Run: headless pygame with SDL's dummy video driver; simulated clock (each Clock.tick advances the game by its frame time, no real sleeping); random seed 0; keys injected as events and as key.get_pressed() state; no mouse input.
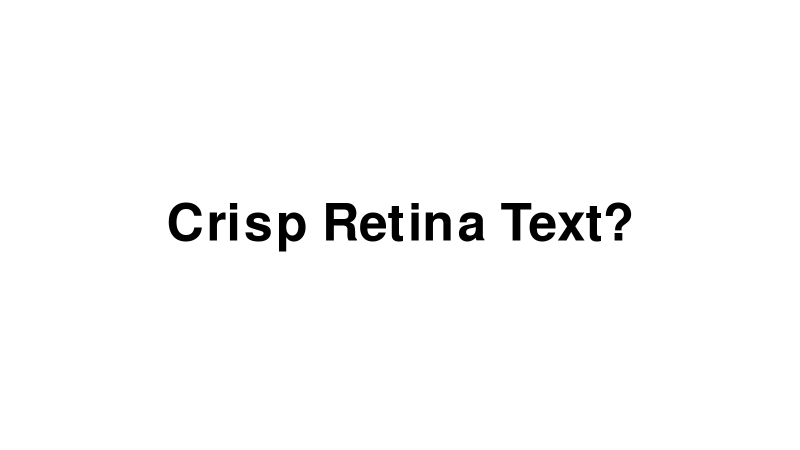
Frame 1 of 4 · flips 1–60 · no input
Frame 2 of 4 · flips 61–180 · tapped SPACE, RETURN · held RIGHT (→), D · screen unchanged from frame 1, image omitted
Frame 3 of 4 · flips 181–300 · held DOWN (↓), S · screen unchanged from frame 2, image omitted
Frame 4 of 4 · flips 301–420 · held LEFT (←), A, UP (↑), W · screen unchanged from frame 3, image omitted

The pygame program that drew these frames:

import pygame
import sys

# Initialize Pygame
pygame.init()

# Set up font
font_size = 150
font = pygame.font.SysFont("Arial", font_size)

# Virtual resolution (higher internal resolution for Retina displays)
virtual_width, virtual_height = 1600, 900
window_width, window_height = virtual_width // 2, virtual_height // 2

# Create a scaled window
screen = pygame.display.set_mode((window_width, window_height), pygame.SCALED | pygame.HWSURFACE)
virtual_surface = pygame.Surface((virtual_width, virtual_height))

# Set window title
pygame.display.set_caption("HiDPI Text Test")

clock = pygame.time.Clock()

running = True
while running:
    for event in pygame.event.get():
        if event.type == pygame.QUIT:
            running = False

    # Fill virtual surface with white
    virtual_surface.fill((255, 255, 255))

    # Render text on the virtual surface
    text = "Crisp Retina Text?"
    text_surface = font.render(text, True, (0, 0, 0))
    text_rect = text_surface.get_rect(center=(virtual_width // 2, virtual_height // 2))
    virtual_surface.blit(text_surface, text_rect)

    # Smoothly scale down to screen size
    scaled_surface = pygame.transform.smoothscale(virtual_surface, (window_width, window_height))
    screen.blit(scaled_surface, (0, 0))
    pygame.display.flip()

    clock.tick(60)

pygame.quit()
sys.exit()
